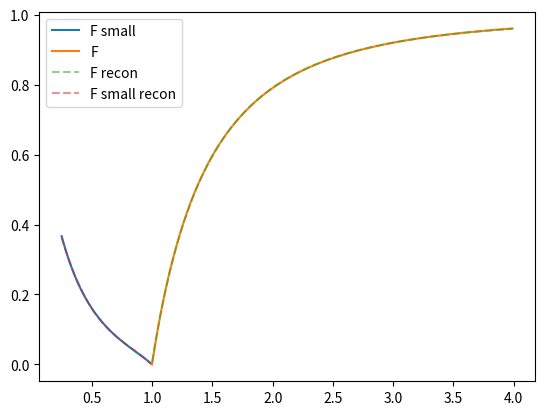

Write the Python code that produced this figure.
import numpy as np
from tqdm import tqdm


# static inline float dielectricReflectance(float eta, float cosThetaI)
# {
#     if (cosThetaI < 0.0f) {
#         eta = 1.0f/eta;
#         cosThetaI = -cosThetaI;
#     }
#     float cosThetaT;
#     float sinThetaTSq = eta*eta*(1.0f - cosThetaI*cosThetaI);
#     if (sinThetaTSq > 1.0f) {
#         cosThetaT = 0.0f;
#         return 1.0f;
#     }
#     cosThetaT = std::sqrt(max(1.0f - sinThetaTSq, 0.0f));
#
#     float Rs = (eta*cosThetaI - cosThetaT)/(eta*cosThetaI + cosThetaT);
#     float Rp = (eta*cosThetaT - cosThetaI)/(eta*cosThetaT + cosThetaI);
#
#     return (Rs*Rs + Rp*Rp)*0.5f;
# }

# static inline float computeDiffuseFresnel(float ior, const int sampleCount)
# {
#     double diffuseFresnel = 0.0;
#     float fb = Fresnel::dielectricReflectance(ior, 0.0f);
#     for (int i = 1; i <= sampleCount; ++i) {
#         float cosThetaSq = float(i)/sampleCount;
#         float fa = Fresnel::dielectricReflectance(ior, min(std::sqrt(cosThetaSq), 1.0f));
#         diffuseFresnel += double(fa + fb)*(0.5/sampleCount);
#         fb = fa;
#     }
#
#     return float(diffuseFresnel);
# }


def FrDielectric(eta: np.array, cosThetaI: float):
    eta = np.where(cosThetaI < 0, 1 / eta, eta)
    cosThetaI = np.abs(cosThetaI)
    sinThetaTSq = eta * eta * (1 - cosThetaI * cosThetaI)
    cosThetaT = np.sqrt(np.maximum(1 - sinThetaTSq, 0))
    Rs = (eta * cosThetaI - cosThetaT) / (eta * cosThetaI + cosThetaT)
    Rp = (eta * cosThetaT - cosThetaI) / (eta * cosThetaT + cosThetaI)
    F = 0.5 * (Rs * Rs + Rp * Rp)
    return np.where(sinThetaTSq >= 1, 1, F)


# computes integral[FrDielectric(eta, cos(theta)) * cos(theta)]
def FrDiffuse(eta: np.array, sampleCount: int):
    F = np.zeros_like(eta)
    fb = FrDielectric(eta, 0.)
    for i in tqdm(range(1, sampleCount + 1)):
        cosThetaSq = i / sampleCount
        fa = FrDielectric(eta, np.sqrt(cosThetaSq))
        F += (fa + fb) * (0.5 / sampleCount)
        fb = fa
    return F


def fit_small(eta: np.array, F: np.array):
    A = np.vstack([np.ones_like(eta), eta, eta ** 2, eta ** 3]).T
    c = np.linalg.lstsq(A, F, rcond=None)[0]
    print(c)
    return A @ c


def fit(eta: np.array, F: np.array):
    A = np.vstack([np.ones_like(eta), eta ** -1, eta ** -2]).T
    c = np.linalg.lstsq(A, F, rcond=None)[0]
    print(c)
    return A @ c


from matplotlib import pyplot as plt

if __name__ == "__main__":
    eta_small = np.arange(0.25, 1.00, 0.01)
    eta = np.arange(1.00, 4.00, 0.01)
    print(len(eta_small))
    print(len(eta))
    N = 100000
    F_small = FrDiffuse(eta_small, N)
    F = FrDiffuse(eta, N)
    F_small_recon = fit_small(eta_small, F_small)
    F_recon = fit(eta, F)
    print(F_small_recon)
    print(F_small - F_small_recon)
    print(np.max(np.abs(F_small - F_small_recon)))
    print(F_recon)
    print(F - F_recon)
    print(np.max(np.abs(F - F_recon)))
    plt.plot(eta_small, F_small, label="F small")
    plt.plot(eta, F, label="F")
    plt.plot(eta, F_recon, label="F recon", alpha=0.5, linestyle="--")
    plt.plot(eta_small, F_small_recon, label="F small recon", alpha=0.5, linestyle="--")
    plt.legend()

    plt.show()
